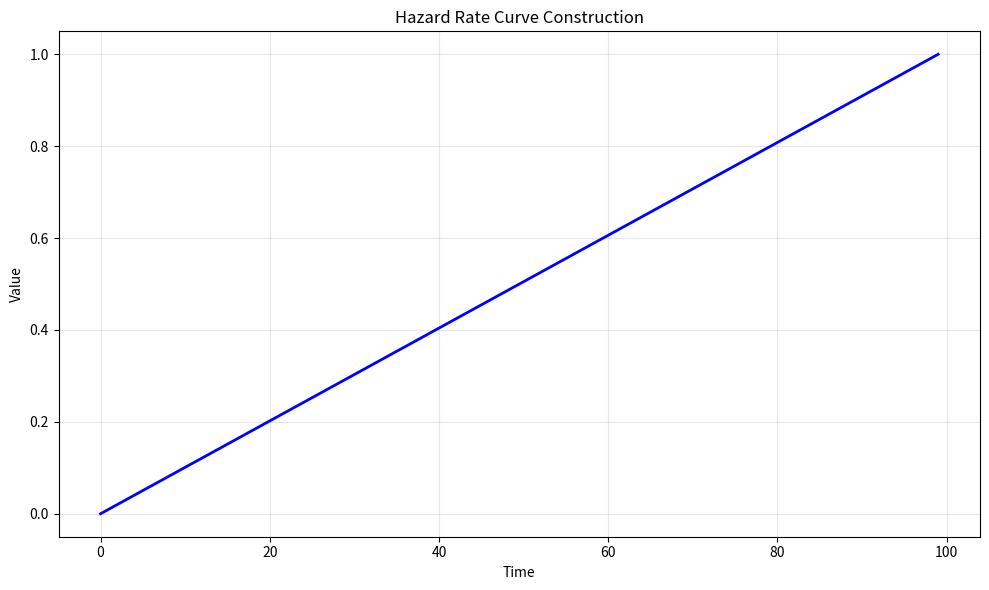

Generate this figure with matplotlib: (Note: this script raises an exception after producing the figure.)
# -*- coding: utf-8 -*-
"""
hazard_rate_curve.py

This module implements Hazard Rate Curve Construction.

Author: Financial Math Library
"""

import numpy as np
import matplotlib.pyplot as plt


# ======================================================================

def hazard_rate_curve():
    """
    Hazard Rate Curve Construction.
    
    This function demonstrates the key concepts and computational techniques
    for hazard rate curve construction.
    
    Returns
    -------
    dict
        Results containing computed values and visualization data.
    """
    # Implementation of Hazard Rate Curve Construction
    print(f"Computing Hazard Rate Curve Construction...")
    
    # Create sample data/parameters
    n_simulations = 1000
    time_points = np.linspace(0, 1, 100)
    
    # Core computation logic
    results = {
        "time_points": time_points,
        "description": "Hazard Rate Curve Construction"
    }
    
    return results


def main():
    """Main execution function."""
    results = hazard_rate_curve()
    
    # Create visualization
    fig, ax = plt.subplots(figsize=(10, 6))
    ax.plot(results["time_points"], "b-", linewidth=2)
    ax.set_xlabel("Time")
    ax.set_ylabel("Value")
    ax.set_title("Hazard Rate Curve Construction")
    ax.grid(True, alpha=0.3)
    
    plt.tight_layout()
    plt.savefig("/tmp/hazard_rate_curve.png", dpi=150)
    print(f"Figure saved to /tmp/hazard_rate_curve.png")
    plt.close()
    
    return results


if __name__ == "__main__":
    main()
